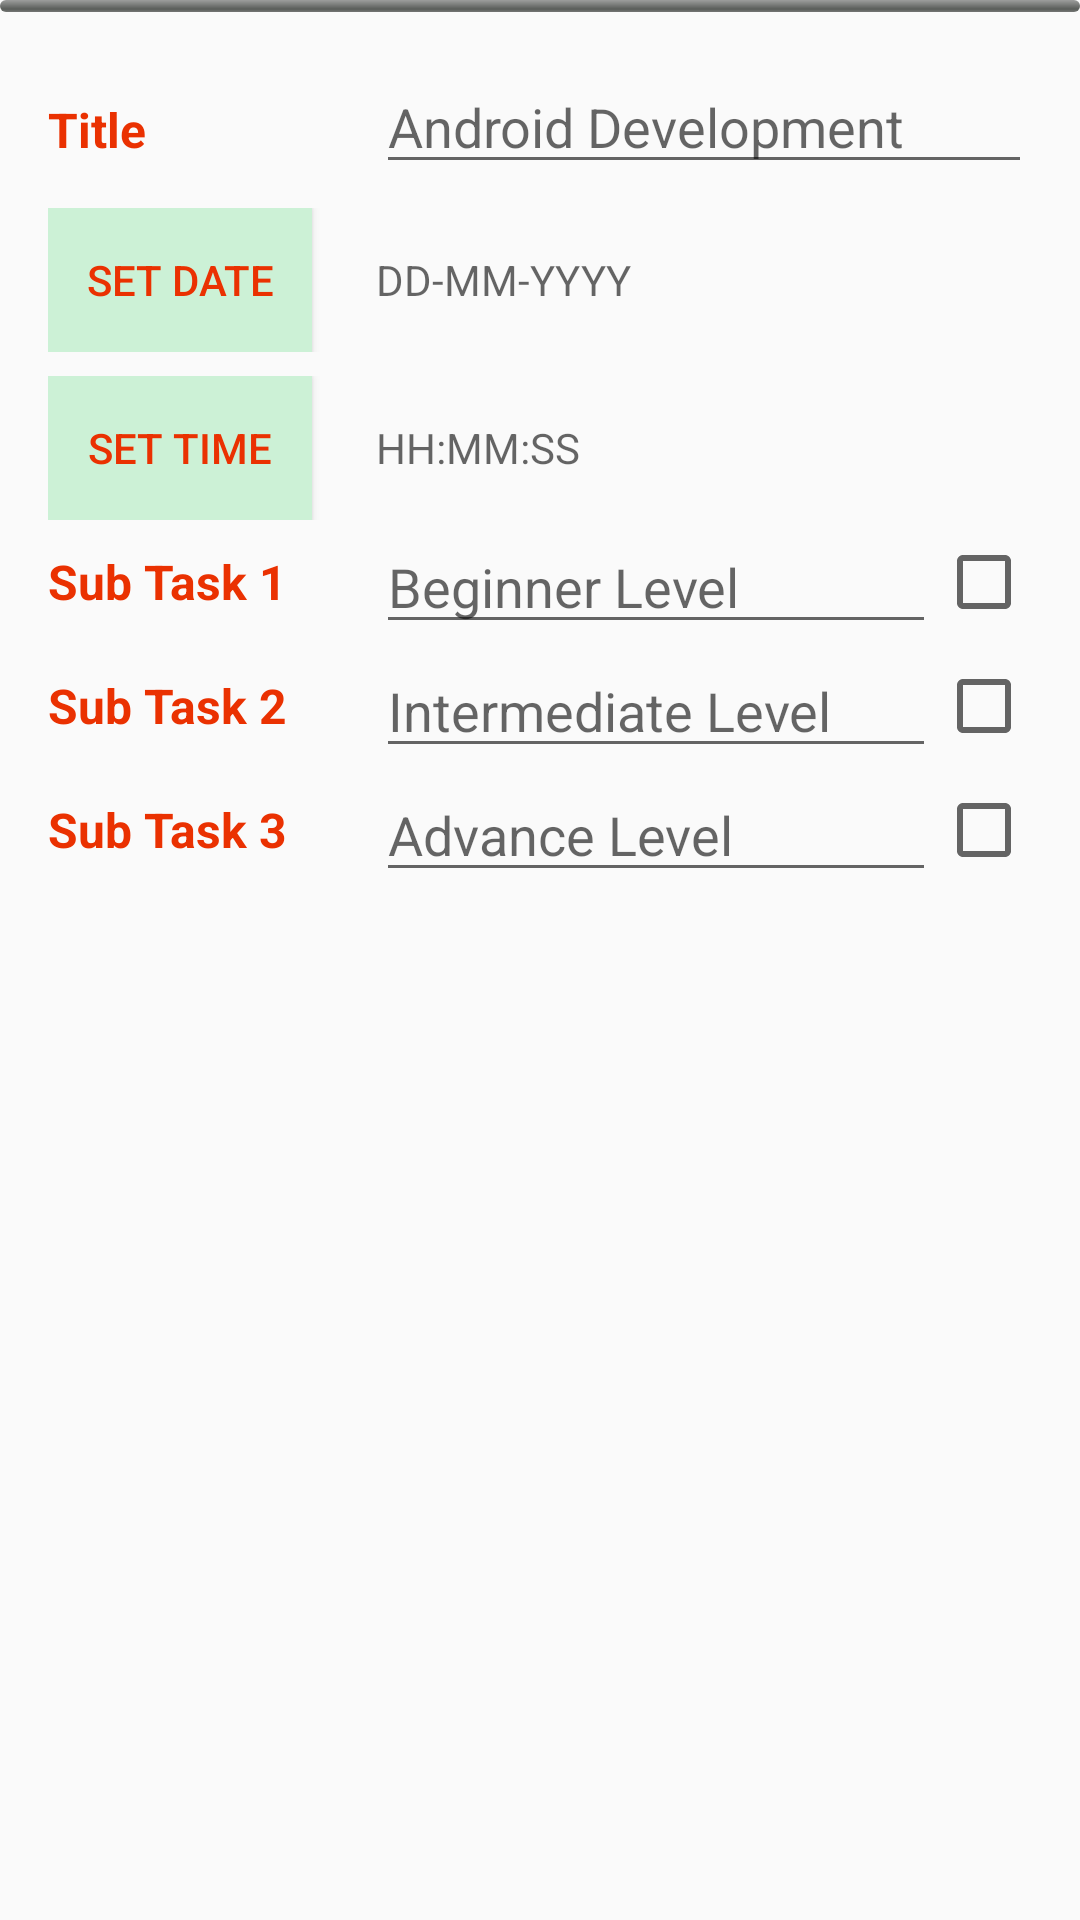

Here is an Android app screen rendered from its layout file. Give the layout XML and the strings, colors and styles it references.
<!-- AndroidManifest.xml: application theme AppTheme -->
<!-- res/layout/activity_editor.xml -->
<?xml version="1.0" encoding="utf-8"?>
<ScrollView xmlns:android="http://schemas.android.com/apk/res/android"
    xmlns:tools="http://schemas.android.com/tools"
    android:layout_width="match_parent"
    android:layout_height="match_parent"
    tools:context=".EditorActivity">

    <LinearLayout
        android:layout_width="match_parent"
        android:layout_height="wrap_content"
        android:orientation="vertical">

        <ProgressBar
            android:id="@+id/task_progress"
            style="@android:style/Widget.ProgressBar.Horizontal"
            android:layout_width="match_parent"
            android:layout_height="4dp" />

        <LinearLayout
            android:layout_width="match_parent"
            android:layout_height="wrap_content"
            android:layout_margin="16dp"
            android:orientation="vertical">

            <LinearLayout
                android:layout_width="match_parent"
                android:layout_height="wrap_content"
                android:orientation="horizontal">

                <TextView
                    android:id="@+id/title_text"
                    android:layout_width="0dp"
                    android:layout_height="wrap_content"
                    android:layout_weight="1"
                    android:text="@string/title"
                    android:theme="@style/editor_activity_textView_styles" />

                <EditText
                    android:id="@+id/title_value"
                    android:layout_width="0dp"
                    android:layout_height="wrap_content"
                    android:layout_weight="2"
                    android:hint="@string/title_value_hint"
                    android:inputType="text"
                    android:autofillHints="" />
            </LinearLayout>

            <LinearLayout
                android:layout_width="match_parent"
                android:layout_height="wrap_content"
                android:layout_marginTop="8dp"
                android:orientation="horizontal"
                android:baselineAligned="false">

                <LinearLayout
                    android:layout_width="0dp"
                    android:layout_height="wrap_content"
                    android:layout_weight="1">

                    <Button
                        android:id="@+id/set_date_button"
                        android:layout_width="wrap_content"
                        android:layout_height="wrap_content"
                        android:background="@color/buttonBackground"
                        android:text="@string/set_date_button_text"
                        android:textColor="@color/colorPrimary" />
                </LinearLayout>

                <LinearLayout
                    android:layout_width="0dp"
                    android:layout_height="match_parent"
                    android:layout_weight="2"
                    android:orientation="horizontal">

                    <TextView
                        android:id="@+id/set_date_text"
                        android:layout_width="wrap_content"
                        android:layout_height="wrap_content"
                        android:layout_gravity="center_vertical"
                        android:hint="@string/date_text_hint" />
                </LinearLayout>
            </LinearLayout>

            <LinearLayout
                android:layout_width="match_parent"
                android:layout_height="wrap_content"
                android:layout_marginTop="8dp"
                android:orientation="horizontal"
                android:baselineAligned="false">

                <LinearLayout
                    android:layout_width="0dp"
                    android:layout_height="wrap_content"
                    android:layout_weight="1">

                    <Button
                        android:id="@+id/set_time_button"
                        android:layout_width="wrap_content"
                        android:layout_height="wrap_content"
                        android:background="@color/buttonBackground"
                        android:text="@string/set_time_button_text"
                        android:textColor="@color/colorPrimary" />
                </LinearLayout>

                <LinearLayout
                    android:layout_width="0dp"
                    android:layout_height="match_parent"
                    android:layout_weight="2"
                    android:orientation="horizontal">

                    <TextView
                        android:id="@+id/set_time_text"
                        android:layout_width="wrap_content"
                        android:layout_height="wrap_content"
                        android:layout_gravity="center_vertical"
                        android:hint="@string/time_text_hint" />
                </LinearLayout>
            </LinearLayout>

            <LinearLayout
                android:layout_width="match_parent"
                android:layout_height="wrap_content"
                android:orientation="horizontal">

                <TextView
                    android:id="@+id/level1"
                    android:layout_width="0dp"
                    android:layout_weight="1"
                    android:layout_height="wrap_content"
                    android:layout_gravity="center"
                    android:text="@string/level1_text_value"
                    android:theme="@style/editor_activity_textView_styles" />

                <LinearLayout
                    android:layout_width="0dp"
                    android:layout_weight="2"
                    android:layout_height="wrap_content">

                    <EditText
                        android:id="@+id/level1_description"
                        android:layout_width="0dp"
                        android:layout_height="wrap_content"
                        android:layout_weight="2"
                        android:hint="@string/desc1_hint"
                        android:inputType="textMultiLine"
                        android:autofillHints="" />

                    <CheckBox
                        android:id="@+id/level1_checkbox"
                        android:layout_width="wrap_content"
                        android:layout_height="wrap_content"
                        android:layout_gravity="center"
                        android:onClick="checkboxClicked" />
                </LinearLayout>
            </LinearLayout>

            <LinearLayout
                android:layout_width="match_parent"
                android:layout_height="wrap_content"
                android:orientation="horizontal">

                <TextView
                    android:id="@+id/level2"
                    android:layout_width="0dp"
                    android:layout_height="wrap_content"
                    android:layout_gravity="center"
                    android:layout_weight="1"
                    android:text="@string/level2_text_value"
                    android:theme="@style/editor_activity_textView_styles" />

                <LinearLayout
                    android:layout_width="0dp"
                    android:layout_height="wrap_content"
                    android:layout_weight="2">

                    <EditText
                        android:id="@+id/level2_description"
                        android:layout_width="0dp"
                        android:layout_height="wrap_content"
                        android:layout_weight="2"
                        android:hint="@string/desc2_hint"
                        android:inputType="textMultiLine"
                        android:autofillHints="" />

                    <CheckBox
                        android:id="@+id/level2_checkbox"
                        android:layout_width="wrap_content"
                        android:layout_height="wrap_content"
                        android:layout_gravity="center"
                        android:onClick="checkboxClicked" />
                </LinearLayout>
            </LinearLayout>

            <LinearLayout
                android:layout_width="match_parent"
                android:layout_height="wrap_content"
                android:orientation="horizontal">

                <TextView
                    android:id="@+id/level3"
                    android:layout_width="0dp"
                    android:layout_height="wrap_content"
                    android:layout_gravity="center"
                    android:layout_weight="1"
                    android:text="@string/level3_text_value"
                    android:theme="@style/editor_activity_textView_styles" />

                <LinearLayout
                    android:layout_width="0dp"
                    android:layout_height="wrap_content"
                    android:layout_weight="2">

                    <EditText
                        android:id="@+id/level3_description"
                        android:layout_width="0dp"
                        android:layout_height="wrap_content"
                        android:layout_weight="2"
                        android:hint="@string/desc3_hint"
                        android:inputType="textMultiLine"
                        android:autofillHints="" />

                    <CheckBox
                        android:id="@+id/level3_checkbox"
                        android:layout_width="wrap_content"
                        android:layout_height="wrap_content"
                        android:layout_gravity="center"
                        android:onClick="checkboxClicked" />

                </LinearLayout>
            </LinearLayout>
        </LinearLayout>
    </LinearLayout>
</ScrollView>
<!-- resources referenced by this layout -->
<resources>
  <color name="buttonBackground">#CCF1D6</color>
  <color name="colorPrimary">#EA3101</color>
  <string name="date_text_hint">DD-MM-YYYY</string>
  <string name="desc1_hint">Beginner Level</string>
  <string name="desc2_hint">Intermediate Level</string>
  <string name="desc3_hint">Advance Level</string>
  <string name="level1_text_value">Sub Task 1</string>
  <string name="level2_text_value">Sub Task 2</string>
  <string name="level3_text_value">Sub Task 3</string>
  <string name="set_date_button_text">SET DATE</string>
  <string name="set_time_button_text">SET TIME</string>
  <string name="time_text_hint">HH:MM:SS</string>
  <string name="title">Title</string>
  <string name="title_value_hint">Android Development</string>
  <style name="editor_activity_textView_styles">
          <item name="android:textColor">@color/colorPrimary</item>
          <item name="android:textStyle">bold</item>
          <item name="android:textSize">16sp</item>
      </style>
  <style name="AppTheme" parent="Theme.AppCompat.Light.DarkActionBar">
          
          <item name="colorPrimary">@color/colorPrimary</item>
          <item name="colorPrimaryDark">@color/colorPrimaryDark</item>
          <item name="colorAccent">@color/colorAccent</item>
      </style>
  <color name="colorPrimaryDark">#CD2B02</color>
  <color name="colorAccent">#F13000</color>
</resources>
